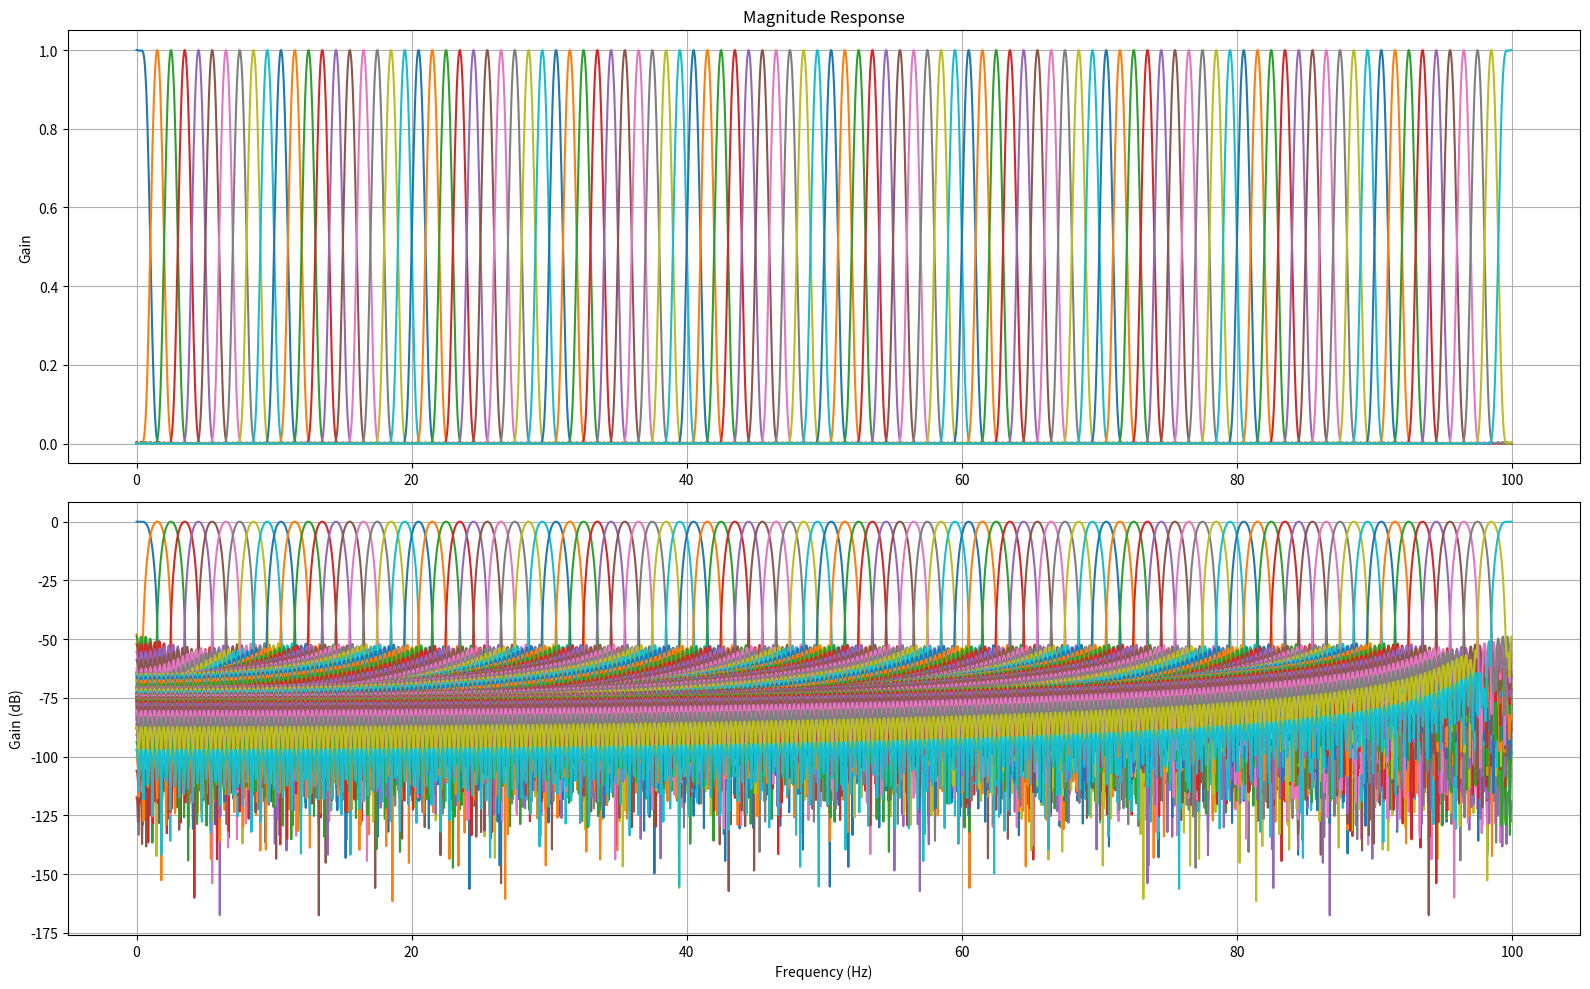

Here is the Python script that generated this plot:

# [redacted]
# %%
import numpy as np
import matplotlib.pyplot as plt
import scipy.signal as signal


class FilterBank:
    def __init__(self, numtaps, fs, numbanks, offset=0):
        # check inputs
        assert numbanks >= 2, 'Number of banks must be at least 2'
        assert fs > 0, 'Sampling frequency must be greater than 0'
        assert numtaps > 0, 'Number of taps must be greater than 0'
        assert numtaps % 2 == 1, 'Number of taps must be odd'

        self.numtaps = numtaps
        self.fs = fs
        self.numbanks = numbanks
        self.banks = []
        self.bandwidth = (fs / 2) / numbanks

        # create filterbank
        # end bands are 0 and fs/2
        # create first filter as low pass
        h = signal.firwin(numtaps, self.bandwidth, fs=fs, pass_zero='lowpass')
        self.banks.append(h)
        band_start = self.bandwidth + offset

        for _ in range(1, numbanks - 1):
            h = signal.firwin(numtaps, [band_start, band_start + self.bandwidth], fs=fs, pass_zero='bandpass')
            self.banks.append(h)
            band_start += self.bandwidth

        # create last filter as high pass
        h = signal.firwin(numtaps, band_start, fs=fs, pass_zero='highpass')
        self.banks.append(h)

    def plot_filter_bank(self):
        fig, ax = plt.subplots(2, 1, figsize=(16, 10))
        for h in self.banks:
            w, H = signal.freqz(h, 1, worN=2000)
            H = abs(H)
            ax[0].plot((self.fs * 0.5 / np.pi) * w, H)

            H_db = 20 * np.log10(H)
            ax[1].plot((self.fs * 0.5 / np.pi) * w, H_db)

        ax[0].set_title('Magnitude Response')
        ax[1].set_xlabel('Frequency (Hz)')
        ax[0].set_ylabel('Gain')
        ax[1].set_ylabel('Gain (dB)')

        ax[0].grid(True)

        ax[1].grid(True)
        fig.tight_layout()
        fig.show()

    def apply_filter_bank(self, x, plot=False):
        y = np.zeros((len(x), self.numbanks))
        for inx, h in enumerate(self.banks):
            y[:, inx] = signal.lfilter(h, 1, x)

        if plot:
            # plot each individual filter output
            fig, ax = plt.subplots(self.numbanks, 1, figsize=(16, 10))
            for inx in range(self.numbanks):
                title = f'Filter {inx} - band: {inx*self.bandwidth} - {(inx+1)*self.bandwidth} Hz'
                ax[inx].plot(y[:, inx])
                ax[inx].set_title(title)
                ax[inx].grid(True)

            fig.tight_layout()
            fig.show()
        return y

    def forward(self, x):
        # apply filterbank on the signal
        y = self.apply_filter_bank(x)
        return np.sum(y, axis=1)


def main():
    # 1 sec, Fs = 8000 Hz,
    numtaps = 611
    grp_delay = (numtaps - 1) // 2  # filter is symmetric
    n = 200  # number of points
    Fs = 200


    # create filterbank and plot
    numfilters = 100
    filterbank = FilterBank(numtaps, Fs, numfilters)
    filterbank.plot_filter_bank()
    return 

    f1 = 2.5  # frequency of the first component
    f2 = 6.5  # frequency of the second component

    t = np.arange(n) / Fs  # time axis
    x = np.sin(2 * np.pi * f1 * t) + np.sin(2 * np.pi * f2 * t)  # time-domain signal

    # add f3 from t=1 to t=2
    f3 = 8.5
    x[Fs:Fs * 3] += np.sin(2 * np.pi * f3 * t[Fs:Fs * 3])

    # apply filterbank
    y = filterbank.apply_filter_bank(x, plot=True)
    mask = np.ones(numfilters)

    # example - no mask (the signal is identical to original)
    y_filter = np.sum(y * mask, axis=1)
    y_filter = y_filter[grp_delay:]
    y_filter = np.pad(y_filter, (0, grp_delay), 'constant')

    fig, ax = plt.subplots(1, 1, figsize=(16, 10))
    ax.plot(t, x, 'b')
    ax.plot(t, y_filter, 'r')
    ax.grid(True)
    fig.show()

    # # example mask - mask out the last 4 filters
    mask[-5:-1] = 0
    # # plot signal and filtered signal
    # y_filter = np.sum(y * mask, axis=1)
    # y_filter = y_filter[grp_delay:]
    # y_filter = np.pad(y_filter, (0, grp_delay), 'constant')

    # fig, ax = plt.subplots(1, 1, figsize=(16, 10))
    # ax.plot(t, x, 'b')
    # ax.plot(t, y_filter, 'r')
    # ax.grid(True)
    # fig.show()


if __name__ == '__main__':
    main()